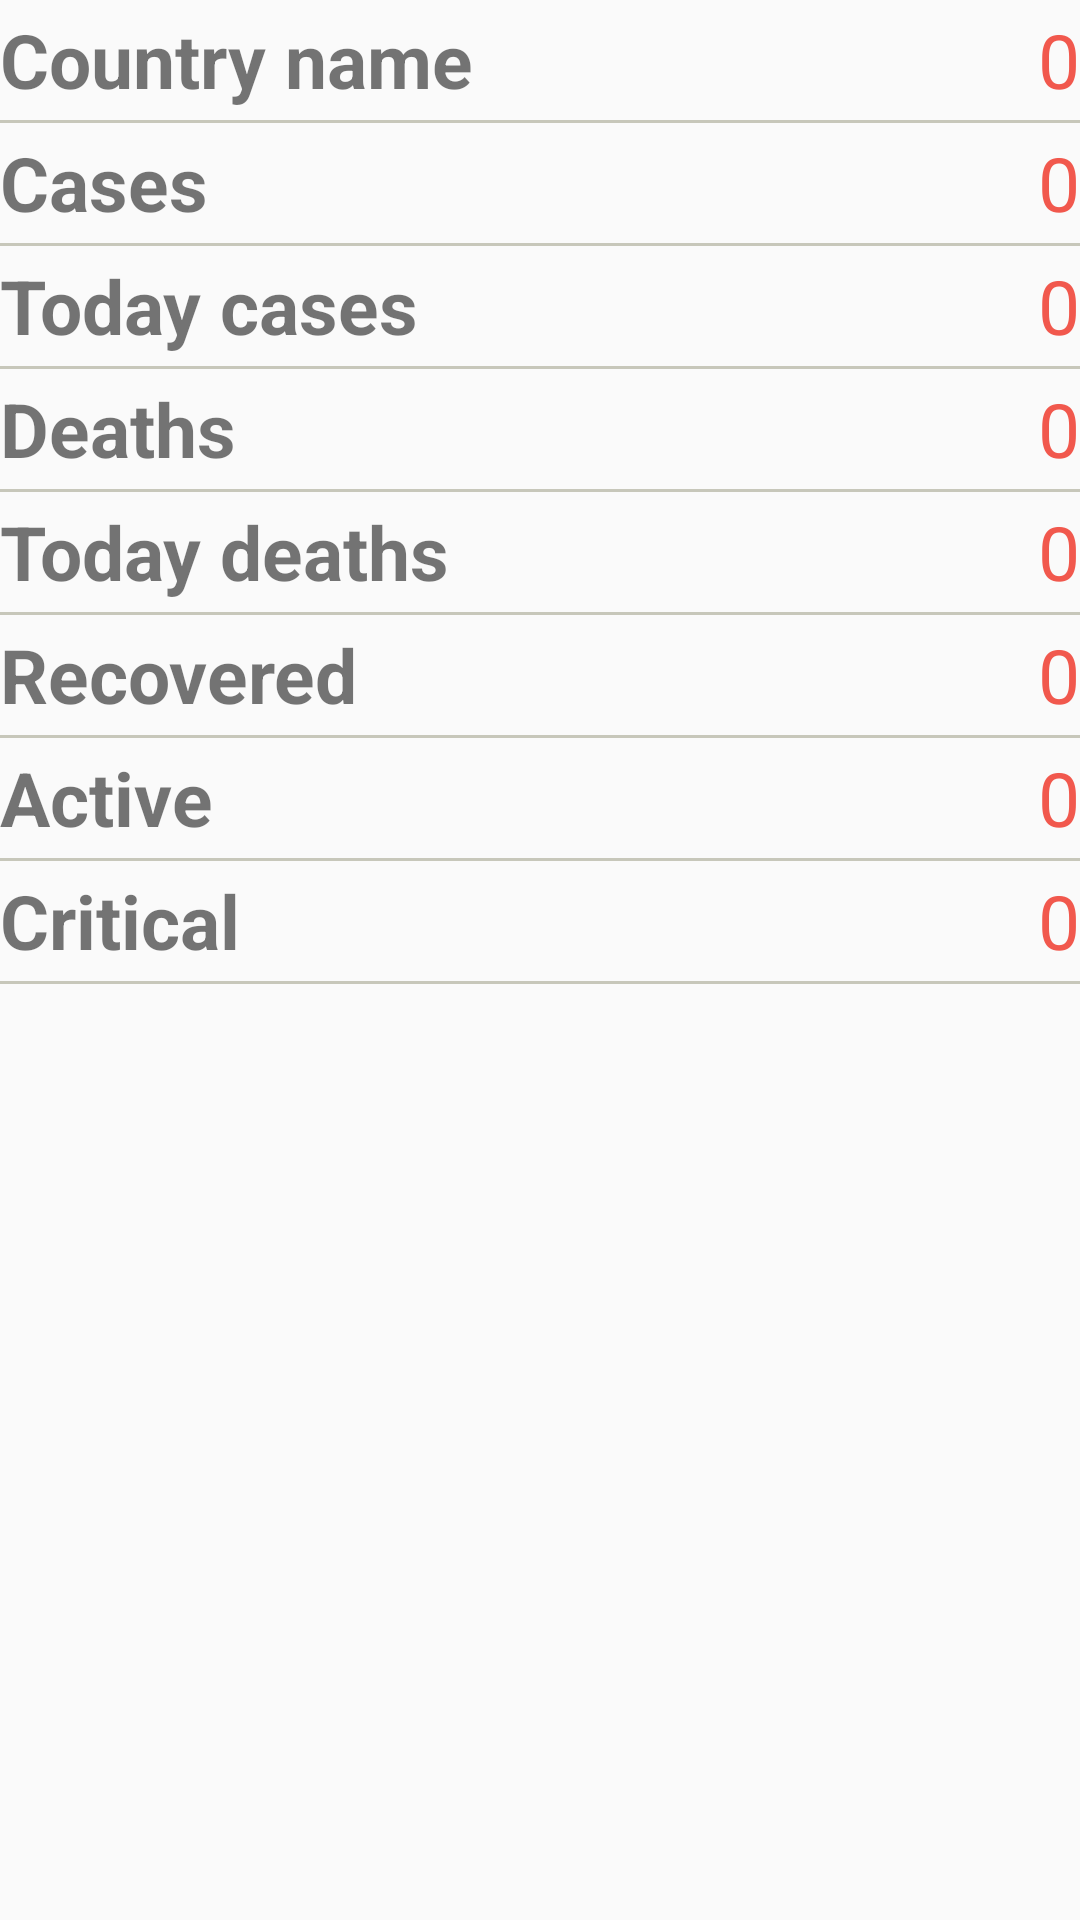

Produce the Android XML layout that renders to this screen, including the resource entries it uses.
<!-- AndroidManifest.xml: application theme AppTheme -->
<!-- res/layout/activity_detail.xml -->
<?xml version="1.0" encoding="utf-8"?>
<LinearLayout xmlns:android="http://schemas.android.com/apk/res/android"
    xmlns:app="http://schemas.android.com/apk/res-auto"
    xmlns:tools="http://schemas.android.com/tools"
    android:layout_width="match_parent"
    android:layout_height="match_parent"
    android:orientation="vertical"
    tools:context=".detail">

    <LinearLayout
        android:layout_width="match_parent"
        android:layout_height="40dp"
        android:orientation="horizontal">
        <TextView
            android:id="@+id/t2"
            android:text="Country name"
            android:gravity="center_vertical"
            android:textSize="25dp"
            android:textStyle="bold"
            android:layout_width="200dp"
            android:layout_height="40dp"/>

        <TextView
            android:id="@+id/tv2"
            android:layout_width="wrap_content"
            android:layout_height="match_parent"
            android:textSize="25dp"
            android:layout_weight="1"
            android:text="0"
            android:textColor="@color/skin"
            android:gravity="end|center" />

    </LinearLayout>
    <View
        android:background="@color/dgray"
        android:layout_width="match_parent"
        android:layout_height="1dp"/>

    <LinearLayout
        android:layout_width="match_parent"
        android:layout_height="40dp"
        android:orientation="horizontal">
        <TextView
            android:id="@+id/t3"
            android:text="Cases"
            android:gravity="center_vertical"
            android:textSize="25dp"
            android:textStyle="bold"
            android:layout_width="200dp"
            android:layout_height="40dp"/>

        <TextView
            android:id="@+id/tv3"
            android:layout_width="wrap_content"
            android:layout_height="match_parent"
            android:layout_weight="1"
            android:textSize="25dp"
            android:text="0"
            android:textColor="@color/skin"
            android:gravity="end|center" />

    </LinearLayout>
    <View
        android:background="@color/dgray"
        android:layout_width="match_parent"
        android:layout_height="1dp"/>

    <LinearLayout
        android:layout_width="match_parent"
        android:layout_height="40dp"
        android:orientation="horizontal">
        <TextView
            android:id="@+id/t4"
            android:text="Today cases"
            android:gravity="center_vertical"
            android:textSize="25dp"
            android:textStyle="bold"
            android:layout_width="200dp"
            android:layout_height="40dp"/>

        <TextView
            android:id="@+id/tv4"
            android:layout_width="wrap_content"
            android:layout_height="match_parent"
            android:layout_weight="1"
            android:textSize="25dp"
            android:text="0"
            android:textColor="@color/skin"
            android:gravity="end|center" />

    </LinearLayout>
    <View
        android:background="@color/dgray"
        android:layout_width="match_parent"
        android:layout_height="1dp"/>

    <LinearLayout
        android:layout_width="match_parent"
        android:layout_height="40dp"
        android:orientation="horizontal">
        <TextView
            android:id="@+id/t5"
            android:text="Deaths"
            android:gravity="center_vertical"
            android:textSize="25dp"
            android:textStyle="bold"
            android:layout_width="200dp"
            android:layout_height="40dp"/>

        <TextView
            android:id="@+id/tv5"
            android:layout_width="wrap_content"
            android:layout_height="match_parent"
            android:layout_weight="1"
            android:textSize="25dp"
            android:text="0"
            android:textColor="@color/skin"
            android:gravity="end|center" />

    </LinearLayout>
    <View
        android:background="@color/dgray"
        android:layout_width="match_parent"
        android:layout_height="1dp"/>

    <LinearLayout
        android:layout_width="match_parent"
        android:layout_height="40dp"
        android:orientation="horizontal">
        <TextView
            android:id="@+id/t6"
            android:text="Today deaths"
            android:gravity="center_vertical"
            android:textSize="25dp"
            android:textStyle="bold"
            android:layout_width="200dp"
            android:layout_height="40dp"/>

        <TextView
            android:id="@+id/tv6"
            android:layout_width="wrap_content"
            android:layout_height="match_parent"
            android:layout_weight="1"
            android:textSize="25dp"
            android:text="0"
            android:textColor="@color/skin"
            android:gravity="end|center" />

    </LinearLayout>
    <View
        android:background="@color/dgray"
        android:layout_width="match_parent"
        android:layout_height="1dp"/>

    <LinearLayout
        android:layout_width="match_parent"
        android:layout_height="40dp"
        android:orientation="horizontal">
        <TextView
            android:id="@+id/t7"
            android:text="Recovered"
            android:gravity="center_vertical"
            android:textSize="25dp"
            android:textStyle="bold"
            android:layout_width="200dp"
            android:layout_height="40dp"/>

        <TextView
            android:id="@+id/tv7"
            android:layout_width="wrap_content"
            android:layout_height="match_parent"
            android:layout_weight="1"
            android:text="0"
            android:textSize="25dp"
            android:textColor="@color/skin"
            android:gravity="end|center" />

    </LinearLayout>
    <View
        android:background="@color/dgray"
        android:layout_width="match_parent"
        android:layout_height="1dp"/>

    <LinearLayout
        android:layout_width="match_parent"
        android:layout_height="40dp"
        android:orientation="horizontal">
        <TextView
            android:id="@+id/t8"
            android:text="Active"
            android:gravity="center_vertical"
            android:textSize="25dp"
            android:textStyle="bold"
            android:layout_width="200dp"
            android:layout_height="40dp"/>

        <TextView
            android:id="@+id/tv8"
            android:layout_width="wrap_content"
            android:layout_height="match_parent"
            android:layout_weight="1"
            android:text="0"
            android:textSize="25dp"
            android:textColor="@color/skin"
            android:gravity="end|center" />

    </LinearLayout>
    <View
        android:background="@color/dgray"
        android:layout_width="match_parent"
        android:layout_height="1dp"/>

    <LinearLayout
        android:layout_width="match_parent"
        android:layout_height="40dp"
        android:orientation="horizontal">
        <TextView
            android:id="@+id/t9"
            android:text="Critical"
            android:gravity="center_vertical"
            android:textSize="25dp"
            android:textStyle="bold"
            android:layout_width="200dp"
            android:layout_height="40dp"/>

        <TextView
            android:id="@+id/tv9"
            android:layout_width="wrap_content"
            android:layout_height="match_parent"
            android:layout_weight="1"
            android:text="0"
            android:textSize="25dp"
            android:textColor="@color/skin"
            android:gravity="end|center" />

    </LinearLayout>
    <View
        android:background="@color/dgray"
        android:layout_width="match_parent"
        android:layout_height="1dp"/>

</LinearLayout>
<!-- resources referenced by this layout -->
<resources>
  <color name="dgray">#C7C7BA</color>
  <color name="skin">#F1584D</color>
  <style name="AppTheme" parent="Theme.AppCompat.Light.DarkActionBar">
          
          <item name="colorPrimary">@color/blue</item>
          <item name="colorPrimaryDark">@color/jeans</item>
          <item name="colorAccent">@color/blue</item>
      </style>
  <color name="blue">#3F51B5</color>
  <color name="jeans">#0B24B1</color>
</resources>
